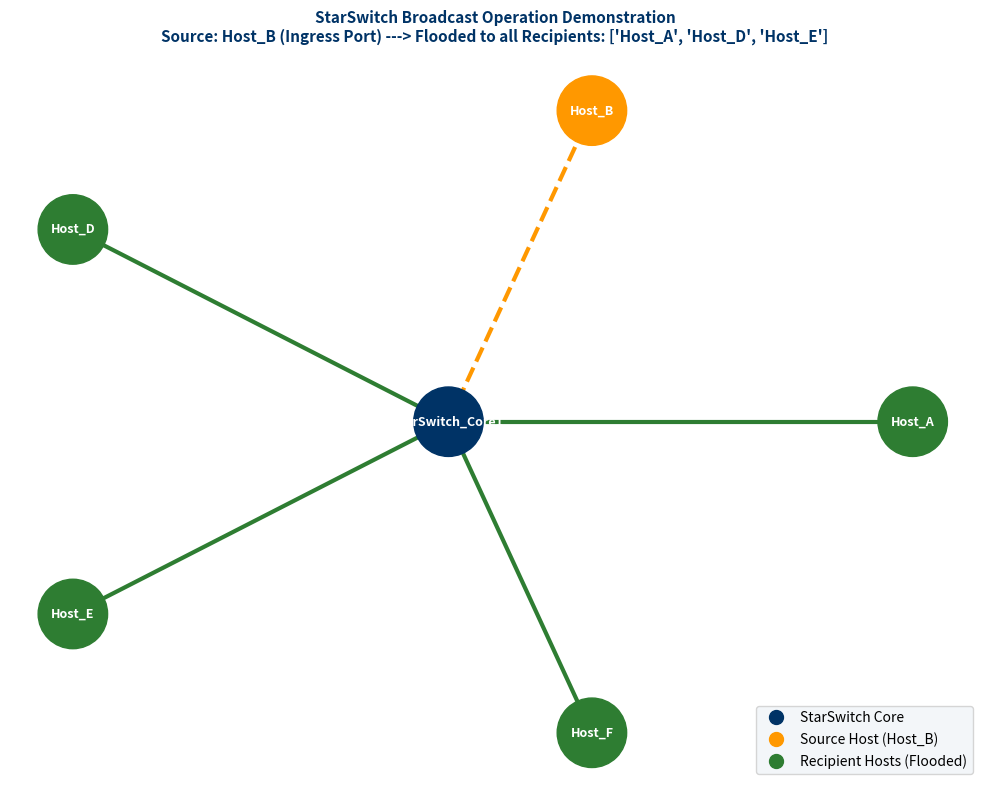

Reproduce this figure in Python.
"""
Question 5: StarSwitch Class Implementation and Ethernet Broadcast Simulator
Course: Computer Networks (CSA07) - Assessment Tool 1 (CO4)

This script defines the `StarSwitch` class modeling an Ethernet switch with core methods:
`add_port(host_id)`, `remove_port(host_id)`, and `broadcast(frame)`.
It tracks active ports, logs all broadcast operations indicating source and successful 
recipient hosts, demonstrates multi-host dynamic scenarios, generates visual graphics, 
and provides a technical explanation on the significance of Ethernet broadcasting.
"""

import os
import time
import matplotlib.pyplot as plt
import networkx as nx

class StarSwitch:
    """
    Models an Ethernet Switch in a Star Topology with dynamic port management
    and frame broadcasting capabilities.
    """
    def __init__(self, switch_name: str = "StarSwitch_Core1", total_ports: int = 24, log_file: str = "Q5/switch_broadcast_log.txt"):
        self.switch_name = switch_name
        self.total_ports = total_ports
        self.log_file = log_file
        
        # Internal Port State: port_number (1..total_ports) -> host_id
        self.ports = {}  # { port_num: host_id }
        self.host_to_port = {}  # { host_id: port_num }
        
        self.log_history = []
        self._log(f"[INITIALIZED] {self.switch_name} created with {self.total_ports} Ethernet ports.")

    def _log(self, message: str):
        timestamp = time.strftime("[%H:%M:%S]")
        entry = f"{timestamp} {message}"
        self.log_history.append(entry)
        print(entry)

    def get_active_ports(self) -> dict:
        """Returns a copy of the current active port mappings."""
        return dict(self.ports)

    def add_port(self, host_id: str) -> int:
        """
        Connects a host to the first available switch port.
        
        Parameters:
            host_id (str): Identifier for the host.
            
        Returns:
            int: Assigned port number.
        """
        if not isinstance(host_id, str) or not host_id.strip():
            raise ValueError(f"Invalid host_id '{host_id}'. Must be a non-empty string.")
            
        host_id = host_id.strip()
        
        if host_id in self.host_to_port:
            raise ValueError(f"Host '{host_id}' is already connected on Port-{self.host_to_port[host_id]}. Duplicate connection denied.")

        # Find lowest available port number
        assigned_port = None
        for p in range(1, self.total_ports + 1):
            if p not in self.ports:
                assigned_port = p
                break
                
        if assigned_port is None:
            raise RuntimeError(f"Switch '{self.switch_name}' port capacity full ({self.total_ports}/{self.total_ports} ports occupied).")

        self.ports[assigned_port] = host_id
        self.host_to_port[host_id] = assigned_port
        self._log(f"[PORT CONNECTED] Host '{host_id}' successfully attached to Port-{assigned_port}.")
        return assigned_port

    def remove_port(self, host_id: str) -> int:
        """
        Disconnects a host and frees its associated switch port.
        
        Parameters:
            host_id (str): Identifier for the host to disconnect.
            
        Returns:
            int: The port number that was freed.
        """
        if host_id not in self.host_to_port:
            raise KeyError(f"Cannot remove host '{host_id}': Host is not connected to any switch port.")
            
        freed_port = self.host_to_port[host_id]
        del self.host_to_port[host_id]
        del self.ports[freed_port]
        
        self._log(f"[PORT DISCONNECTED] Host '{host_id}' removed from Port-{freed_port}. Port-{freed_port} is now FREE.")
        return freed_port

    def broadcast(self, frame: dict) -> dict:
        """
        Transmits a broadcast frame to all active connected ports EXCEPT the source port.
        
        Parameters:
            frame (dict): Must contain 'src_host', 'frame_type', and 'payload'.
            
        Returns:
            dict: Summary of broadcast operation including successful recipients and excluded source.
        """
        if not isinstance(frame, dict):
            raise TypeError("Broadcast frame must be a dictionary object.")
            
        src_host = frame.get("src_host")
        frame_type = frame.get("frame_type", "GENERIC_BROADCAST")
        payload = frame.get("payload", "")

        if src_host not in self.host_to_port:
            raise ValueError(f"Broadcast failed: Source host '{src_host}' is not connected to any active switch port.")

        src_port = self.host_to_port[src_host]
        
        successful_recipients = []
        excluded_ports = [src_port]
        
        # Deliver frame to all active ports except source port
        for p_num, h_id in self.ports.items():
            if p_num != src_port:
                successful_recipients.append({"host_id": h_id, "port": p_num})

        recipient_names = [r["host_id"] for r in successful_recipients]
        
        log_msg = (
            f"[BROADCAST EVENT] Src: {src_host} (Port-{src_port}) | Type: {frame_type} | Payload: '{payload}'\n"
            f"  --> Egress Ports Delivered ({len(successful_recipients)} hosts): {recipient_names}\n"
            f"  --> Ingress Source Port Excluded: Port-{src_port} ({src_host})"
        )
        self._log(log_msg)

        broadcast_summary = {
            "src_host": src_host,
            "src_port": src_port,
            "frame_type": frame_type,
            "payload": payload,
            "recipients": recipient_names,
            "recipient_count": len(recipient_names),
            "status": "SUCCESS"
        }
        return broadcast_summary

    def display_active_ports_table(self) -> str:
        """Generates formatted string showing current active port status."""
        lines = []
        lines.append("=" * 65)
        lines.append(f"            {self.switch_name} ACTIVE PORT STATUS TABLE")
        lines.append("=" * 65)
        lines.append(f"{'Port Number':<15} | {'Connected Host ID':<25} | {'Port Link State':<15}")
        lines.append("-" * 65)
        
        for p in range(1, min(12, self.total_ports) + 1):
            if p in self.ports:
                lines.append(f"Port-{p:<10} | {self.ports[p]:<25} | LINK_UP (Active)")
            else:
                lines.append(f"Port-{p:<10} | {'-- EMPTY --':<25} | LINK_DOWN (Idle)")
                
        lines.append("=" * 65)
        output_str = "\n".join(lines)
        return output_str

    def save_logs(self):
        """Saves execution history to log file."""
        os.makedirs(os.path.dirname(self.log_file), exist_ok=True)
        with open(self.log_file, "w") as f:
            f.write(f"=== {self.switch_name} BROADCAST & PORT OPERATION LOG ===\n\n")
            f.write("\n".join(self.log_history))
        print(f"[SUCCESS] Switch broadcast log saved to: {self.log_file}")


def plot_broadcast_demonstration(active_hosts: list, src_host: str, recipients: list, output_path: str = "Q5/star_switch_broadcast_chart.png"):
    """Generates visual graphic showing StarSwitch broadcast frame propagation."""
    plt.figure(figsize=(10, 8), dpi=300)
    ax = plt.gca()

    G = nx.Graph()
    switch_node = "StarSwitch_Core1"
    G.add_node(switch_node)

    for h in active_hosts:
        G.add_node(h)
        G.add_edge(switch_node, h)

    # Position in star layout
    pos = {switch_node: (0, 0)}
    import math
    radius = 4.0
    angle_step = 2 * math.pi / len(active_hosts)
    for idx, h in enumerate(active_hosts):
        angle = idx * angle_step
        pos[h] = (radius * math.cos(angle), radius * math.sin(angle))

    # Node Colors: Switch = Deep Blue, Source = Orange, Recipients = Green
    node_colors = []
    for node in G.nodes():
        if node == switch_node:
            node_colors.append("#003366")
        elif node == src_host:
            node_colors.append("#FF9800") # Source host
        else:
            node_colors.append("#2E7D32") # Recipient host

    nx.draw_networkx_nodes(G, pos, node_size=2500, node_color=node_colors, ax=ax)
    
    # Draw edges: Ingress edge (Source -> Switch) dashed blue, Egress edges (Switch -> Recipients) solid green
    for h in active_hosts:
        if h == src_host:
            nx.draw_networkx_edges(G, pos, edgelist=[(switch_node, h)], width=3.0, edge_color="#FF9800", style="dashed", ax=ax)
        else:
            nx.draw_networkx_edges(G, pos, edgelist=[(switch_node, h)], width=3.0, edge_color="#2E7D32", style="solid", ax=ax)

    nx.draw_networkx_labels(G, pos, font_color="white", font_weight="bold", font_size=9, ax=ax)

    plt.title(f"StarSwitch Broadcast Operation Demonstration\nSource: {src_host} (Ingress Port) ---> Flooded to all Recipients: {recipients}",
              fontsize=11, fontweight="bold", pad=15, color="#003366")
    
    # Custom Legend
    custom_lines = [
        plt.Line2D([0], [0], color="#003366", marker="o", linestyle="None", markersize=10, label="StarSwitch Core"),
        plt.Line2D([0], [0], color="#FF9800", marker="o", linestyle="None", markersize=10, label=f"Source Host ({src_host})"),
        plt.Line2D([0], [0], color="#2E7D32", marker="o", linestyle="None", markersize=10, label="Recipient Hosts (Flooded)"),
    ]
    plt.legend(handles=custom_lines, loc="lower right", facecolor="#F0F4F8")
    
    plt.axis("off")
    plt.tight_layout()
    os.makedirs(os.path.dirname(output_path), exist_ok=True)
    plt.savefig(output_path, bbox_inches="tight", dpi=300)
    plt.close()
    print(f"[SUCCESS] Broadcast chart saved to: {output_path}")


def get_broadcasting_technical_explanation() -> str:
    return """================================================================================
TECHNICAL EXPLANATION: SIGNIFICANCE OF BROADCASTING IN ETHERNET COMMUNICATION
================================================================================
1. What is Ethernet Broadcasting?
   Broadcasting is a one-to-all transmission mechanism where a single Ethernet frame 
   sent to the MAC broadcast address (FF:FF:FF:FF:FF:FF) is delivered by the switch to 
   every active host in the Local Area Network (LAN) / Broadcast Domain, except the source port.

2. Essential Network Protocols Relying on Broadcasting:
   a) Address Resolution Protocol (ARP):
      When a host knows a target IP address (e.g. 192.168.1.50) but lacks its physical MAC 
      address, it broadcasts an "ARP Request" ("Who has 192.168.1.50? Tell 192.168.1.10"). 
      All hosts receive the request, but only the owner responds with a unicast ARP reply.
   b) Dynamic Host Configuration Protocol (DHCP):
      A newly connected host without an IP address broadcasts a DHCPDISCOVER message to 
      locate available DHCP servers on the local segment.
   c) Network Service & Topology Discovery:
      Protocols such as LLDP (Link Layer Discovery Protocol), NetBIOS, and router discovery 
      use broadcasts to advertise services and maintain network state.

3. Architectural Significance & Boundary Control:
   - Efficiency: Allows a host to discover network resources without prior knowledge of topology.
   - Isolation: Broadcast frames stay contained within Layer-2 boundaries (VLANs). Routers 
     (Layer 3) block Ethernet broadcast frames by default, preventing global network flooding.
================================================================================
"""

def main():
    print("=== CO4 AT1: QUESTION 5 - StarSwitch CLASS IMPLEMENTATION & DEMONSTRATION ===")
    
    # Instantiate StarSwitch
    switch = StarSwitch(switch_name="StarSwitch_Core1", total_ports=16, log_file="Q5/switch_broadcast_log.txt")
    
    # 1. Connect 5 Hosts
    print("\n--- STEP 1: Connecting Initial 5 Hosts ---")
    initial_hosts = ["Host_A", "Host_B", "Host_C", "Host_D", "Host_E"]
    for h in initial_hosts:
        switch.add_port(h)
        
    print("\n" + switch.display_active_ports_table())

    # 2. Perform Broadcast Operation 1 (ARP Request from Host_A)
    print("\n--- STEP 2: Executing Broadcast Frame 1 (ARP Request from Host_A) ---")
    frame1 = {
        "src_host": "Host_A",
        "frame_type": "ARP_REQUEST",
        "payload": "Who has IP 192.168.1.50? Tell Host_A"
    }
    b1_result = switch.broadcast(frame1)

    # 3. Disconnect Host_C
    print("\n--- STEP 3: Disconnecting Host_C from Switch ---")
    switch.remove_port("Host_C")
    print("\n" + switch.display_active_ports_table())

    # 4. Perform Broadcast Operation 2 (DHCP Discover from Host_B)
    print("\n--- STEP 4: Executing Broadcast Frame 2 (DHCP Discover from Host_B) ---")
    frame2 = {
        "src_host": "Host_B",
        "frame_type": "DHCP_DISCOVER",
        "payload": "DHCPDISCOVER: Requesting IP Lease"
    }
    b2_result = switch.broadcast(frame2)

    # 5. Add New Host Host_F
    print("\n--- STEP 5: Connecting New Host Host_F ---")
    switch.add_port("Host_F")
    print("\n" + switch.display_active_ports_table())

    # 6. Error Handling & Edge Cases Demonstration
    print("\n--- STEP 6: Edge Cases & Exception Handling Demonstration ---")
    
    # Edge Case A: Duplicate Host Add
    try:
        print("Attempting to add duplicate 'Host_A'...")
        switch.add_port("Host_A")
    except ValueError as e:
        print(f"  [EXPECTED ERROR trapped]: {e}")

    # Edge Case B: Remove Non-Existent Host
    try:
        print("Attempting to remove non-existent 'Host_Z'...")
        switch.remove_port("Host_Z")
    except KeyError as e:
        print(f"  [EXPECTED ERROR trapped]: {e}")

    # Edge Case C: Broadcast from Disconnected Host
    try:
        print("Attempting broadcast from disconnected 'Host_C'...")
        switch.broadcast({"src_host": "Host_C", "payload": "Orphan broadcast"})
    except ValueError as e:
        print(f"  [EXPECTED ERROR trapped]: {e}")

    # Save log file
    switch.save_logs()

    # Generate Chart plot
    active_now = list(switch.host_to_port.keys())
    plot_broadcast_demonstration(active_now, src_host="Host_B", recipients=b2_result["recipients"], output_path="Q5/star_switch_broadcast_chart.png")

    # Output Technical Explanation
    explanation = get_broadcasting_technical_explanation()
    print(explanation)
    with open("Q5/broadcasting_explanation.txt", "w") as f:
        f.write(explanation)

if __name__ == "__main__":
    main()
